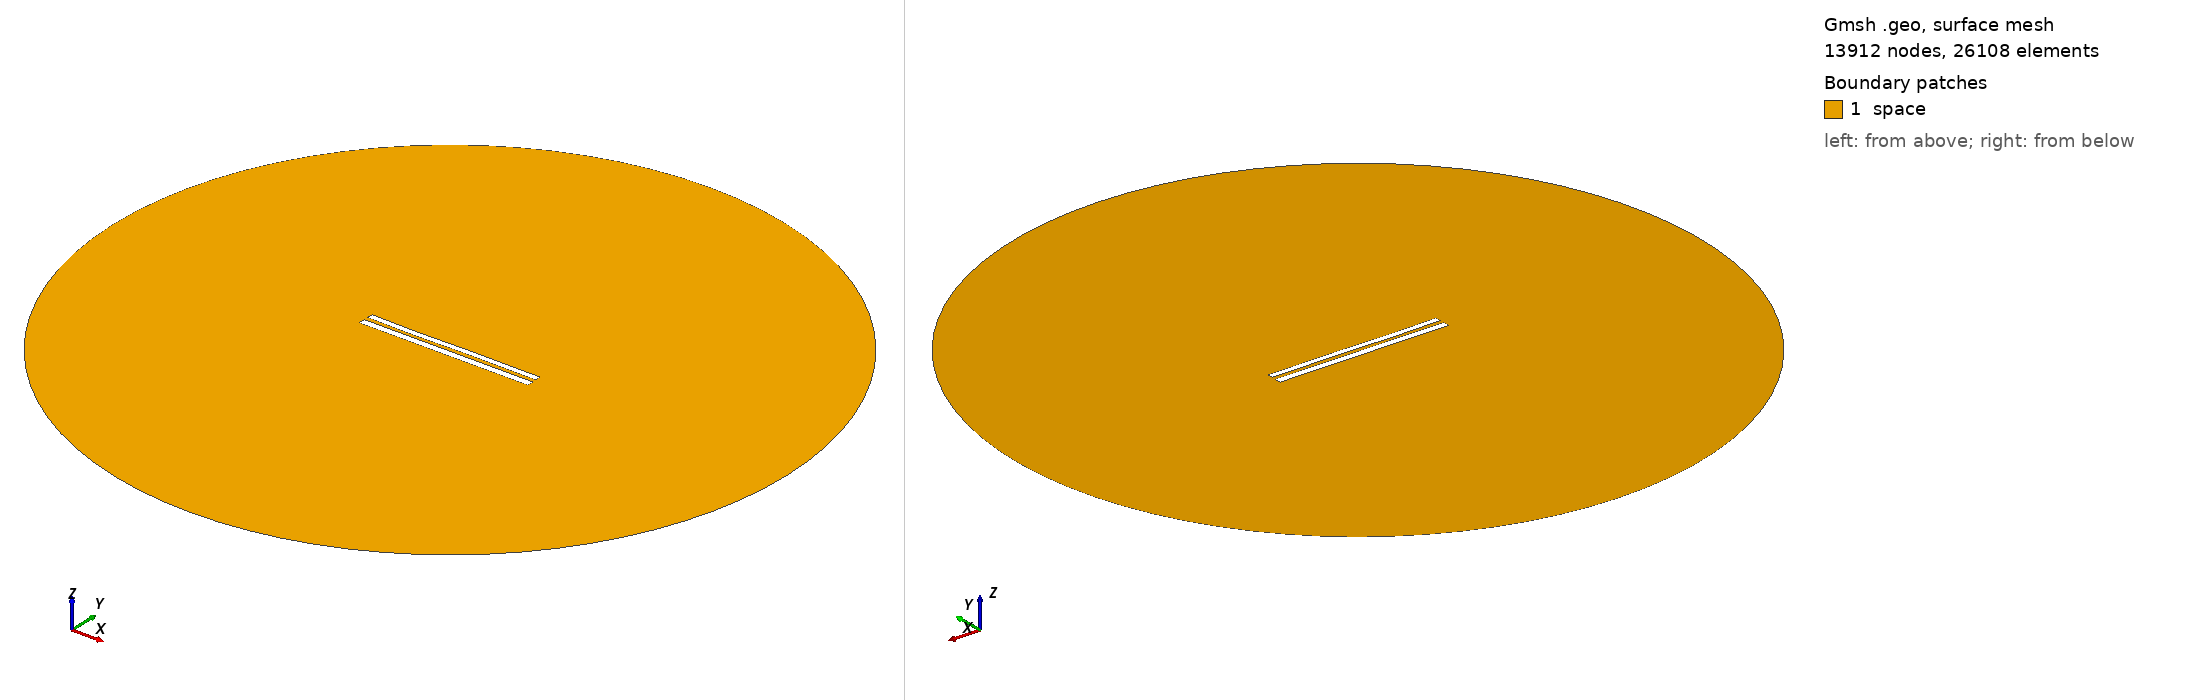

Gmsh geometry script, surface-meshed: 13912 nodes, 26108 surface elements. Boundary patches (legend numbers): 1 space. Left view from above one corner, right view from below the opposite corner. Legend entries are the model's physical surfaces. The drawing asked Gmsh for element sizes between 1% and 20% of the model's largest extent; the script's own settings can give other sizes.

=== 8902.geo (drawn) ===
//---------------------------------------
// Geometry kernel
//---------------------------------------

SetFactory("OpenCASCADE");



//---------------------------------------
// Parameters of the geometry
//---------------------------------------

// Overetch of the upper plate
overetch = 0.25;

// Distance between the plates
distance = 2.5;

// Discretization over the x axis (for the deformation)
nx = 50; 

// Length of the plate
L = 100 - overetch; 

// Number of modes
n = 4; 

// 1st mode coefficient
coeff(1) = -0.075;
beta(1) = 0.596864 * 3.1415926535 / L;

// 2nd mode coefficient
coeff(2) = -0.075;
beta(2) = 1.49418 * 3.1415926535 / L;

// 3rd mode coefficient
coeff(3) = -0.15;
beta(3) = 2.50025 * 3.1415926535 / L;

// 4th mode coefficient
coeff(4) = -0.075;
beta(4) = 3.49999 * 3.1415926535 / L;



//---------------------------------------
// Upper plate (deformed rectangle)
//---------------------------------------

// Coordiantes of the upper plate
xmin = -50;
xmax = 50 - overetch;

// Height of the upper plate
yheight = 4 - 2 * overetch;

// Indexes of the points
UpperID[] = {};
LowerID[] = {};
LeftID[] = {};
RightID[] = {};

// Point index
p = 1;

// Horizontal edges
For i In {1:nx}
    x = xmin + (i-1)*(xmax - xmin)/(nx-1);

    y_bottom = distance / 2 + overetch;
    For j In {1:n}
        C = (Cosh(beta(j)*L) + Cos(beta(j)*L)) / (Sinh(beta(j)*L) + Sin(beta(j)*L));
        y_bottom  = y_bottom + coeff(j) * (Cosh(beta(j)*(x+50)) - Cos(beta(j)*(x+50)) - C * (Sinh(beta(j)*(x+50)) - Sin(beta(j)*(x+50))));
    EndFor

    y_top = y_bottom + yheight;

    Point(p) = {x, y_top, 0, 1.0};
    UpperID[i] = p;
    p = p + 1;

    Point(p) = {x, y_bottom, 0, 1.0};
    LowerID[i] = p;
    p = p + 1;
EndFor

// Create point lists
UpperPts[] = {}; LowerPts[] = {};
For i In {1:nx}
  UpperPts[] += {UpperID[i]};
  LowerPts[] += {LowerID[i]};
EndFor

// Build splines
Spline(1) = {UpperPts[]};
Spline(2) = {LowerPts[]};
Line(3) = {LowerPts[nx-1], UpperPts[nx-1]};
Line(4) = {LowerPts[0], UpperPts[0]};

// Build the plane surface
Curve Loop(1) = {2, 3, -1, -4};
Plane Surface(1) = {1};



//---------------------------------------
// Lower plate (rectangle)
//---------------------------------------

// Vertices
Point(1001) = {-50, -1, 0, 1.0};
Point(1002) = { 50, -1, 0, 1.0};
Point(1003) = { 50,  -5, 0, 1.0};
Point(1004) = {-50,  -5, 0, 1.0};

// Edges
Line(5) = {1001, 1002};
Line(6) = {1002, 1003};
Line(7) = {1003, 1004};
Line(8) = {1004, 1001};

// Plane surface
Line Loop(2) = {5, 6, 7, 8};
Plane Surface(2) = {2}; 



//---------------------------------------
// Outer (fictious) boundary
//---------------------------------------

// Points
Point(1005) = {0, 0, 0};       // Center
Point(1006) = {200, 0, 0};     // Start point
Point(1007) = {0, 200, 0};     // 90 degrees
Point(1008) = {-200, 0, 0};    // 180 degrees
Point(1009) = {0, -200, 0};    // 270 degrees

// Circle arcs (each needs start, center, end)
Circle(9) = {1006, 1005, 1007};
Circle(10) = {1007, 1005, 1008};
Circle(11) = {1008, 1005, 1009};
Circle(12) = {1009, 1005, 1006};

// Plane surface for the entire domain
Curve Loop(3) = {9, 10, 11, 12};
Surface(3) = {3};

// Subtract the plates from the whole domain to obtain the actual domain where we want to solve the equations
BooleanDifference{ Surface{3}; Delete; }{ Surface{1}; Surface{2}; Delete; }




//---------------------------------------
// Transfinite Lines/Curves
//---------------------------------------

// Set the number of points on the boundaries
r = 7;

// Plates
Transfinite Curve {1, 2} = 50*r Using Progression 1;
Transfinite Curve {3, 4} = 2*r Using Progression 1;
Transfinite Line {5, 7} = 50*r Using Progression 1;
Transfinite Line {6, 8} = 2*r Using Progression 1;

// Outer boundary
Transfinite Line {9, 10, 11, 12} = 20 Using Progression 1;



//---------------------------------------
// Physical groups
//---------------------------------------                

// Physical curves (boundaries)
Physical Line("force_segment", 10) = {2};
Physical Line("upper_plate", 11) = {1, 3, 4};
Physical Line("lower_plate", 12) = {5, 6, 7, 8};
Physical Line("boundary", 20) = {9, 10, 11, 12};

// Physical Surfaces
Physical Surface("space", 30) = {3};



//---------------------------------------
// 6. Generate the Mesh
//---------------------------------------

// 2D mesh generation
Mesh 2;
